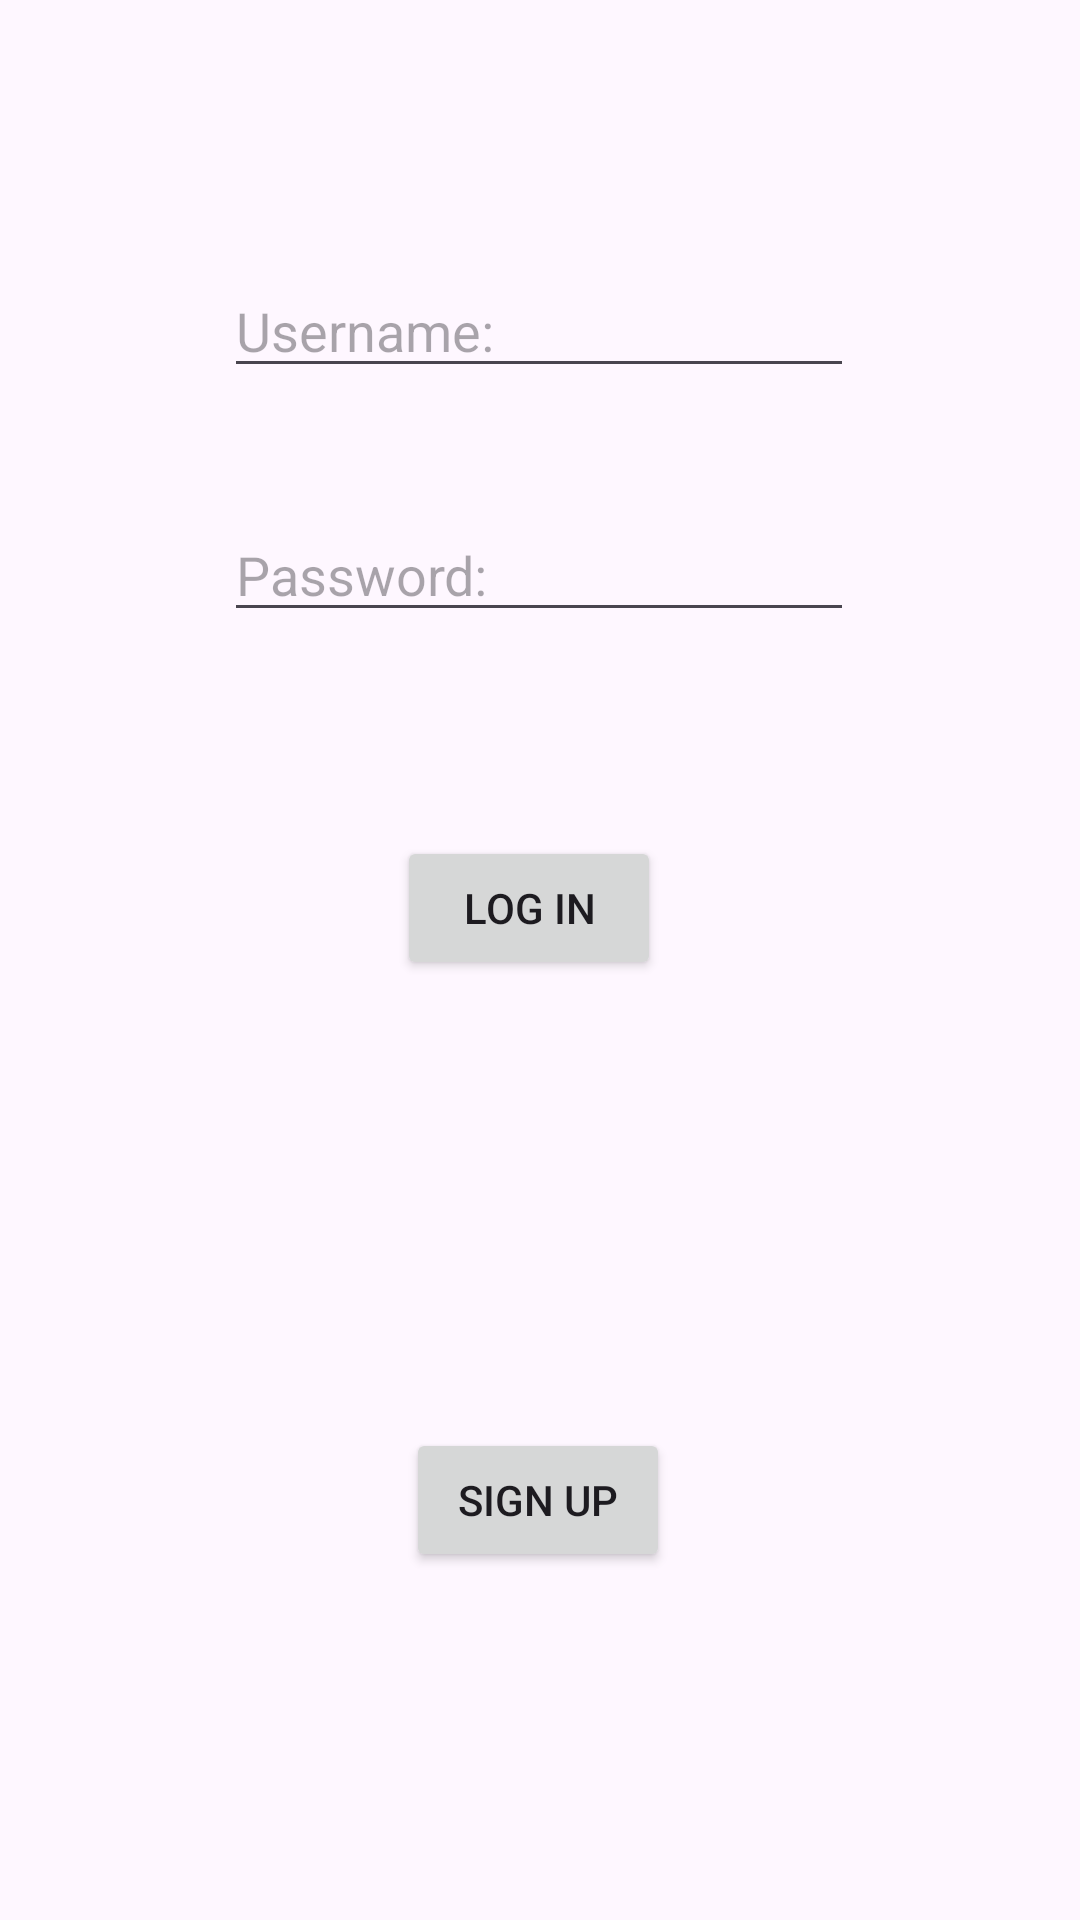

This screen was rendered from an Android layout file. Write that file and the resources it references.
<!-- AndroidManifest.xml: application theme Theme.SpotifyWrappedGroup5 -->
<!-- res/layout/landing_page.xml -->
<?xml version="1.0" encoding="utf-8"?>
<androidx.constraintlayout.widget.ConstraintLayout xmlns:android="http://schemas.android.com/apk/res/android"
    xmlns:app="http://schemas.android.com/apk/res-auto"
    xmlns:tools="http://schemas.android.com/tools"
    android:layout_width="match_parent"
    android:layout_height="match_parent">

    <EditText
        android:id="@+id/userNameInput"
        android:layout_width="wrap_content"
        android:layout_height="wrap_content"
        android:layout_marginTop="88dp"
        android:ems="10"
        android:hint="Username: "
        android:inputType="text"
        app:layout_constraintEnd_toEndOf="parent"
        app:layout_constraintHorizontal_bias="0.497"
        app:layout_constraintStart_toStartOf="parent"
        app:layout_constraintTop_toTopOf="parent" />

    <EditText
        android:id="@+id/editTextTextPassword"
        android:layout_width="wrap_content"
        android:layout_height="wrap_content"
        android:layout_marginTop="40dp"
        android:ems="10"
        android:hint="Password: "
        android:inputType="textPassword"
        app:layout_constraintEnd_toEndOf="parent"
        app:layout_constraintHorizontal_bias="0.497"
        app:layout_constraintStart_toStartOf="parent"
        app:layout_constraintTop_toBottomOf="@+id/userNameInput" />

    <Button
        android:id="@+id/signup"
        android:layout_width="wrap_content"
        android:layout_height="wrap_content"
        android:layout_marginTop="68dp"
        android:text="@string/login_button"
        app:layout_constraintEnd_toEndOf="parent"
        app:layout_constraintHorizontal_bias="0.486"
        app:layout_constraintStart_toStartOf="parent"
        app:layout_constraintTop_toBottomOf="@+id/editTextTextPassword" />

    <Button
        android:id="@+id/signup"
        android:layout_width="wrap_content"
        android:layout_height="wrap_content"
        android:layout_marginBottom="116dp"
        android:text="@string/signup_button"
        app:layout_constraintBottom_toBottomOf="parent"
        app:layout_constraintEnd_toEndOf="parent"
        app:layout_constraintHorizontal_bias="0.498"
        app:layout_constraintStart_toStartOf="parent" />
</androidx.constraintlayout.widget.ConstraintLayout>
<!-- resources referenced by this layout -->
<resources>
  <string name="login_button">Log in</string>
  <string name="signup_button">Sign up</string>
  <style name="Theme.SpotifyWrappedGroup5" parent="Base.Theme.SpotifyWrappedGroup5" />
  <style name="Base.Theme.SpotifyWrappedGroup5" parent="Theme.Material3.DayNight.NoActionBar">
          
          
      </style>
</resources>
